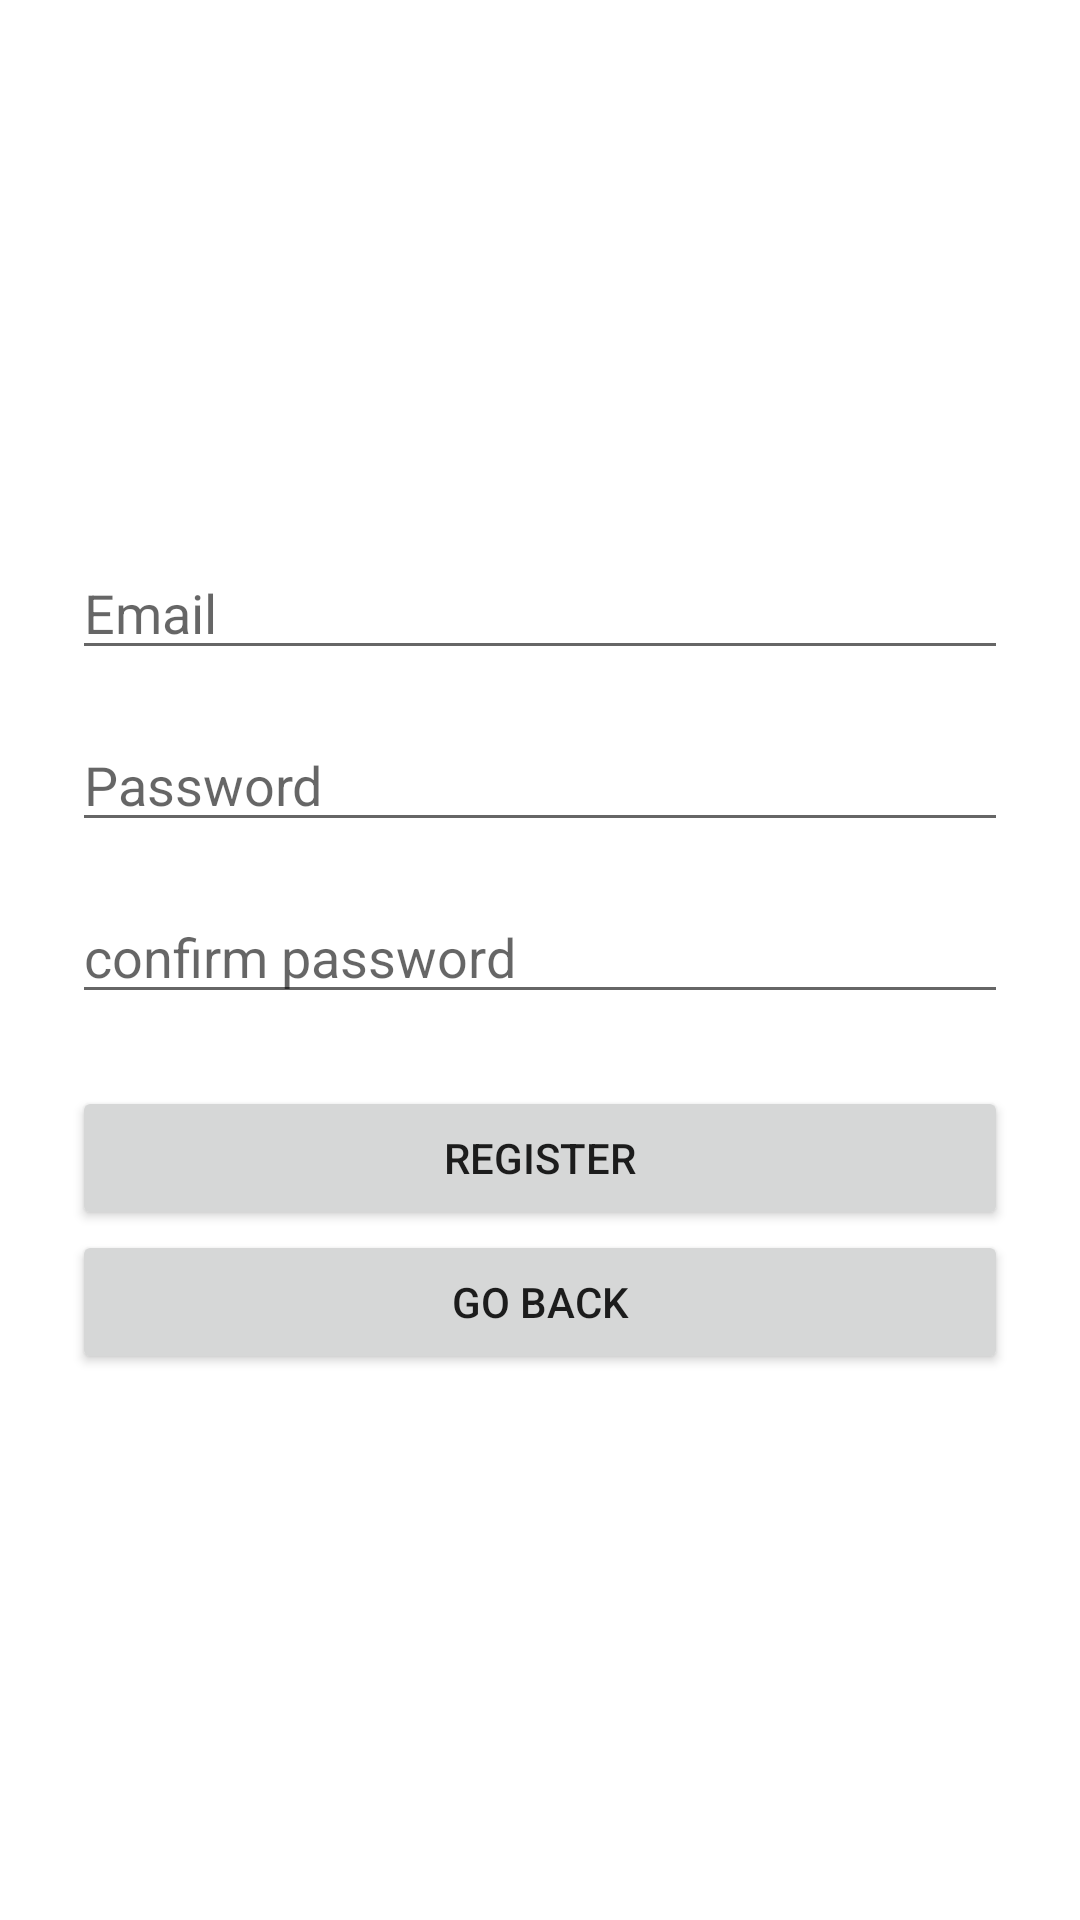

Here is an Android app screen rendered from its layout file. Give the layout XML and the strings, colors and styles it references.
<!-- AndroidManifest.xml: application theme AppTheme -->
<!-- res/layout/fragment_register.xml -->
<LinearLayout xmlns:android="http://schemas.android.com/apk/res/android"
    android:layout_width="match_parent"
    android:layout_height="match_parent"
    android:orientation="vertical"
    android:padding="24dp"
    android:gravity="center">

    <EditText
        android:id="@+id/input_email"
        android:layout_width="match_parent"
        android:layout_height="wrap_content"
        android:autofillHints="emailAddress"
        android:hint="@string/promt_email"
        android:inputType="textEmailAddress"
        android:layout_marginBottom="16dp" />

    <EditText
        android:id="@+id/input_password"
        android:layout_width="match_parent"
        android:layout_height="wrap_content"
        android:autofillHints="password"
        android:hint="@string/promt_password"
        android:inputType="textPassword"
        android:layout_marginBottom="16dp" />

    <EditText
        android:id="@+id/input_confirm_password"
        android:layout_width="match_parent"
        android:layout_height="wrap_content"
        android:autofillHints="password"
        android:hint="@string/promt_confirm_password"
        android:inputType="textPassword"
        android:layout_marginBottom="24dp" />

    <Button
        android:id="@+id/button_register"
        android:layout_width="match_parent"
        android:layout_height="wrap_content"
        android:text="@string/button_register" />

    <Button
        android:id="@+id/button_back"
        android:layout_width="match_parent"
        android:layout_height="wrap_content"
        android:text="@string/button_back" />

</LinearLayout>
<!-- resources referenced by this layout -->
<resources>
  <string name="button_back">Go Back</string>
  <string name="button_register">Register</string>
  <string name="promt_confirm_password">confirm password</string>
  <string name="promt_email">Email</string>
  <string name="promt_password">Password</string>
  <style name="AppTheme" parent="Theme.MaterialComponents.DayNight.DarkActionBar">
      </style>
</resources>
